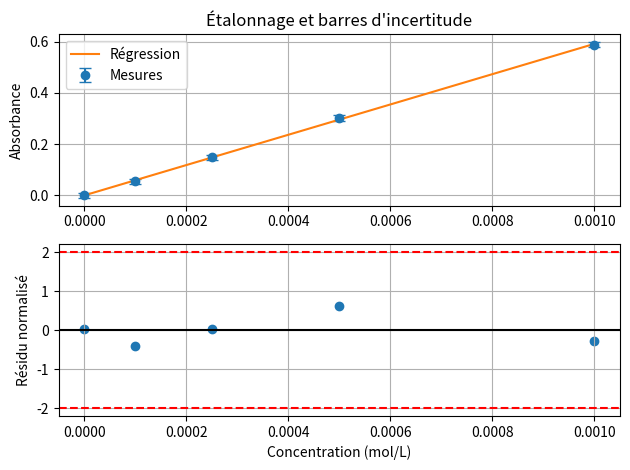

Recreate this plot in Python.
"""
FAMILLE 6 - Statistiques et incertitudes
Notion : examiner une régression avec barres d'incertitude et résidus.
TP possibles : TP2 et TP6 - validation d'un étalonnage.
"""

import numpy as np
import matplotlib.pyplot as plt


x = np.array([0.0, 0.0001, 0.00025, 0.0005, 0.0010])
y = np.array([0.000, 0.055, 0.148, 0.302, 0.589])
u_y = np.array([0.010, 0.010, 0.010, 0.010, 0.010])

a, b = np.polyfit(x, y, 1)
y_modele = a * x + b

# Un résidu est l'écart vertical entre une mesure et le modèle.
residus = y - y_modele
residus_normalises = residus / u_y

figure, axes = plt.subplots(2, 1)

axes[0].errorbar(x, y, yerr=u_y, fmt="o", capsize=4, label="Mesures")
axes[0].plot(x, y_modele, label="Régression")
axes[0].set_ylabel("Absorbance")
axes[0].set_title("Étalonnage et barres d'incertitude")
axes[0].legend()
axes[0].grid(True)

axes[1].scatter(x, residus_normalises)
axes[1].axhline(0, color="black")
axes[1].axhline(2, color="red", linestyle="--")
axes[1].axhline(-2, color="red", linestyle="--")
axes[1].set_xlabel("Concentration (mol/L)")
axes[1].set_ylabel("Résidu normalisé")
axes[1].grid(True)

plt.tight_layout()
plt.show()
